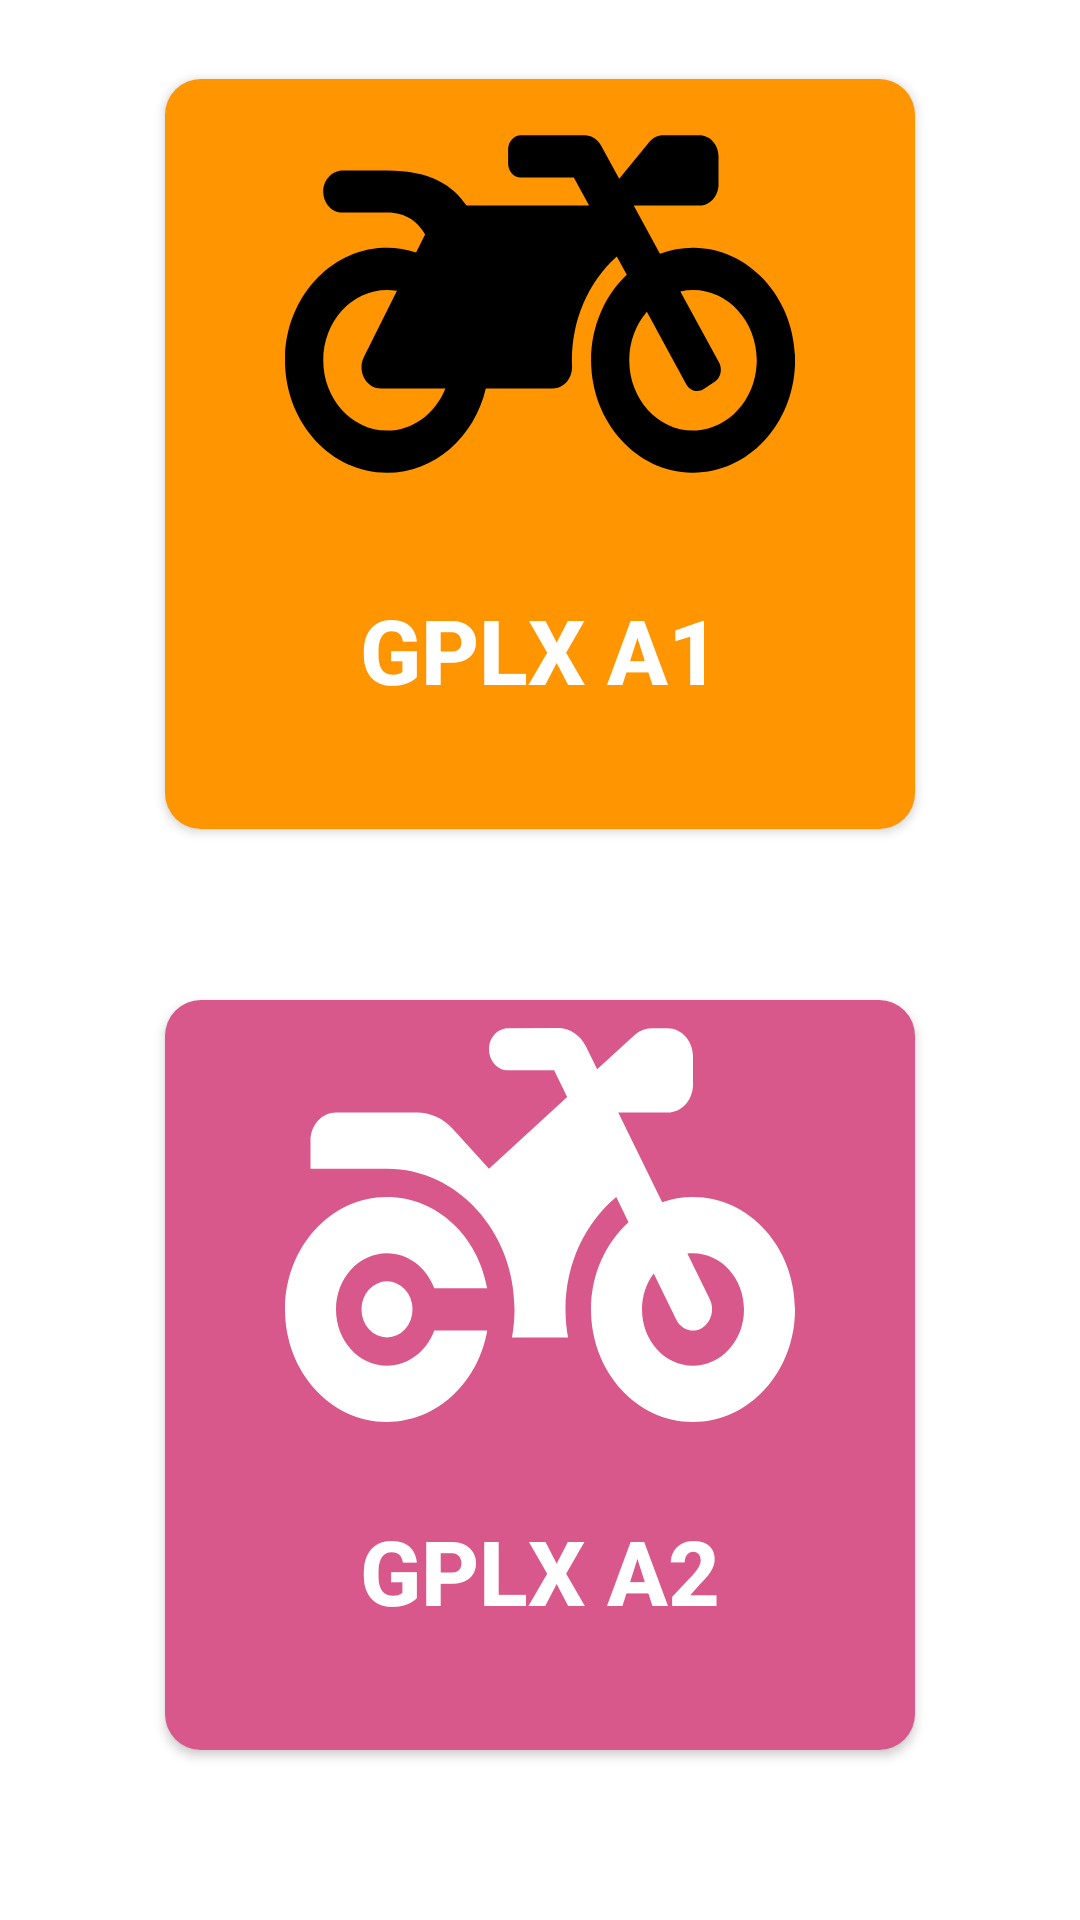

Android layout source for this screen:
<!-- AndroidManifest.xml: application theme Theme.DriversLicense -->
<!-- res/layout/activity_main.xml -->
<?xml version="1.0" encoding="utf-8"?>
<androidx.constraintlayout.widget.ConstraintLayout xmlns:android="http://schemas.android.com/apk/res/android"
    xmlns:app="http://schemas.android.com/apk/res-auto"
    xmlns:tools="http://schemas.android.com/tools"
    android:id="@+id/main"
    android:layout_width="match_parent"
    android:layout_height="match_parent"
    tools:context=".view.main.MainActivity"
    android:background="@color/white">

    <TextView
        android:id="@+id/textView"
        android:layout_width="wrap_content"
        android:layout_height="70dp"
        android:layout_marginStart="20dp"
        android:layout_marginEnd="100dp"
        android:layout_marginBottom="650dp"
        android:background="@drawable/text_background"
        android:elevation="10dp"
        android:gravity="center"
        android:padding="5dp"
        android:text="Ôn thi giấy phép lái xe"
        android:textAllCaps="true"
        android:textColor="@color/black"
        android:textSize="25dp"
        android:textStyle="bold"

        app:layout_constraintBottom_toBottomOf="parent"
        app:layout_constraintEnd_toEndOf="parent"
        app:layout_constraintHorizontal_bias="1.0"
        app:layout_constraintStart_toStartOf="parent"
        app:layout_constraintTop_toTopOf="parent"
        app:layout_constraintVertical_bias="0.545"
        tools:ignore="HardcodedText,SpUsage,TextSizeCheck" />

    <Button
        android:id="@+id/btn_setting"
        android:layout_width="70dp"
        android:layout_height="70dp"
        android:layout_marginBottom="650dp"
        android:background="@drawable/setting"
        app:layout_constraintBottom_toBottomOf="parent"
        app:layout_constraintEnd_toEndOf="parent"
        app:layout_constraintStart_toEndOf="@+id/textView"
        app:layout_constraintTop_toTopOf="parent"
        android:text=""
        tools:ignore="SpeakableTextPresentCheck" />

    <Button
        android:id="@+id/btn_A1"
        android:layout_width="250dp"
        android:layout_height="250dp"
        android:layout_marginBottom="300dp"
        android:drawableTop="@drawable/gplxa1"
        android:textColor="@color/white"
        android:textStyle="bold"
        android:textSize="30dp"
        android:text="GPLX A1"
        android:gravity="center_horizontal|top"
        android:background="@drawable/button_background_a1"
        android:drawablePadding="20dp"
        app:layout_constraintBottom_toBottomOf="parent"
        app:layout_constraintEnd_toEndOf="parent"
        app:layout_constraintStart_toStartOf="parent"
        app:layout_constraintTop_toBottomOf="@+id/textView"
        tools:ignore="HardcodedText,SpUsage" />

    <Button
        android:id="@+id/btn_A2"
        android:layout_width="250dp"
        android:layout_height="250dp"
        android:gravity="center_horizontal|top"
        android:drawableTop="@drawable/gplxa2"
        android:textColor="@color/white"
        android:background="@drawable/button_background_a2"
        android:textStyle="bold"
        android:textSize="30dp"
        android:drawablePadding="20dp"
        android:text="GPLX A2"
        app:layout_constraintBottom_toBottomOf="parent"
        app:layout_constraintEnd_toEndOf="parent"
        app:layout_constraintStart_toStartOf="parent"
        app:layout_constraintTop_toBottomOf="@+id/btn_A1"
        tools:ignore="HardcodedText,SpUsage,SpeakableTextPresentCheck" />

</androidx.constraintlayout.widget.ConstraintLayout>
<!-- resources referenced by this layout -->
<resources>
  <color name="black">#FF000000</color>
  <color name="white">#FFFFFFFF</color>
  <!-- drawable button_background_a1 (drawable) -->
  <?xml version="1.0" encoding="utf-8"?>
  <shape xmlns:android="http://schemas.android.com/apk/res/android">
      <solid android:color="#FF9500"/>
      <corners android:radius="12dp"/>
  </shape>
  <!-- drawable button_background_a2 (drawable) -->
  <?xml version="1.0" encoding="utf-8"?>
  <shape xmlns:android="http://schemas.android.com/apk/res/android">
      <solid android:color="#D9588B"/>
      <corners android:radius="12dp"/>
  </shape>
  <!-- drawable gplxa1 (drawable) -->
  <vector xmlns:android="http://schemas.android.com/apk/res/android" android:height="150dp" android:viewportHeight="512" android:viewportWidth="640" android:width="170dp">
        
      <path android:fillColor="#FF000000" android:pathData="M512.9,192c-14.9,-0.1 -29.1,2.3 -42.4,6.9L437.6,144L520,144c13.3,0 24,-10.7 24,-24L544,88c0,-13.3 -10.7,-24 -24,-24h-45.3c-6.8,0 -13.3,2.9 -17.8,7.9l-37.5,41.7 -22.8,-38C392.2,68.4 384.4,64 376,64h-80c-8.8,0 -16,7.2 -16,16v16c0,8.8 7.2,16 16,16h66.4l19.2,32L227.9,144c-17.7,-23.1 -44.9,-40 -99.9,-40L72.5,104C59,104 47.7,115 48,128.5c0.2,13 10.9,23.5 24,23.5h56c24.5,0 38.7,10.9 47.8,24.8l-11.3,20.5c-13,-3.9 -26.9,-5.7 -41.3,-5.2C55.9,194.5 1.6,249.6 0,317c-1.6,72.1 56.3,131 128,131 59.6,0 109.7,-40.8 124,-96h84.2c13.7,0 24.6,-11.4 24,-25.1 -2.1,-47.1 17.5,-93.7 56.2,-125l12.5,20.8c-27.6,23.7 -45.1,58.9 -44.8,98.2 0.5,69.6 57.2,126.5 126.8,127.1 71.6,0.7 129.8,-57.5 129.2,-129.1 -0.7,-69.6 -57.6,-126.4 -127.2,-126.9zM128,400c-44.1,0 -80,-35.9 -80,-80s35.9,-80 80,-80c4.2,0 8.4,0.3 12.5,1L99,316.4c-8.8,16 2.8,35.6 21,35.6h81.3c-12.4,28.2 -40.6,48 -73.3,48zM591.9,324.4c-2.2,40.6 -35,73.4 -75.5,75.5 -46.1,2.5 -84.4,-34.3 -84.4,-79.9 0,-21.4 8.4,-40.8 22.1,-55.1l49.4,82.4c4.5,7.6 14.4,10 22,5.5l13.7,-8.2c7.6,-4.5 10,-14.4 5.5,-22l-48.6,-80.9c5.2,-1.1 10.5,-1.6 15.9,-1.6 45.6,-0.1 82.3,38.2 79.9,84.3z"/>
      
  </vector>
  <!-- drawable gplxa2 (drawable) -->
  <vector xmlns:android="http://schemas.android.com/apk/res/android" android:height="150dp" android:viewportHeight="512" android:viewportWidth="640" android:width="170dp">
        
      <path android:fillColor="#FFFFFF" android:pathData="M280,32c-13.3,0 -24,10.7 -24,24s10.7,24 24,24l57.7,0 16.4,30.3L256,192l-45.3,-45.3c-12,-12 -28.3,-18.7 -45.3,-18.7L64,128c-17.7,0 -32,14.3 -32,32l0,32 96,0c88.4,0 160,71.6 160,160c0,11 -1.1,21.7 -3.2,32l70.4,0c-2.1,-10.3 -3.2,-21 -3.2,-32c0,-52.2 25,-98.6 63.7,-127.8l15.4,28.6C402.4,276.3 384,312 384,352c0,70.7 57.3,128 128,128s128,-57.3 128,-128s-57.3,-128 -128,-128c-13.5,0 -26.5,2.1 -38.7,6L418.2,128l61.8,0c17.7,0 32,-14.3 32,-32l0,-32c0,-17.7 -14.3,-32 -32,-32l-20.4,0c-7.5,0 -14.7,2.6 -20.5,7.4L391.7,78.9l-14,-26c-7,-12.9 -20.5,-21 -35.2,-21L280,32zM462.7,311.2l28.2,52.2c6.3,11.7 20.9,16 32.5,9.7s16,-20.9 9.7,-32.5l-28.2,-52.2c2.3,-0.3 4.7,-0.4 7.1,-0.4c35.3,0 64,28.7 64,64s-28.7,64 -64,64s-64,-28.7 -64,-64c0,-15.5 5.5,-29.7 14.7,-40.8zM187.3,376c-9.5,23.5 -32.5,40 -59.3,40c-35.3,0 -64,-28.7 -64,-64s28.7,-64 64,-64c26.9,0 49.9,16.5 59.3,40l66.4,0C242.5,268.8 190.5,224 128,224C57.3,224 0,281.3 0,352s57.3,128 128,128c62.5,0 114.5,-44.8 125.8,-104l-66.4,0zM128,384a32,32 0,1 0,0 -64,32 32,0 1,0 0,64z"/>
      
  </vector>
  <style name="Theme.DriversLicense" parent="Base.Theme.DriversLicense" />
  <style name="Base.Theme.DriversLicense" parent="Theme.AppCompat.Light.NoActionBar">
          
          
      </style>
</resources>
